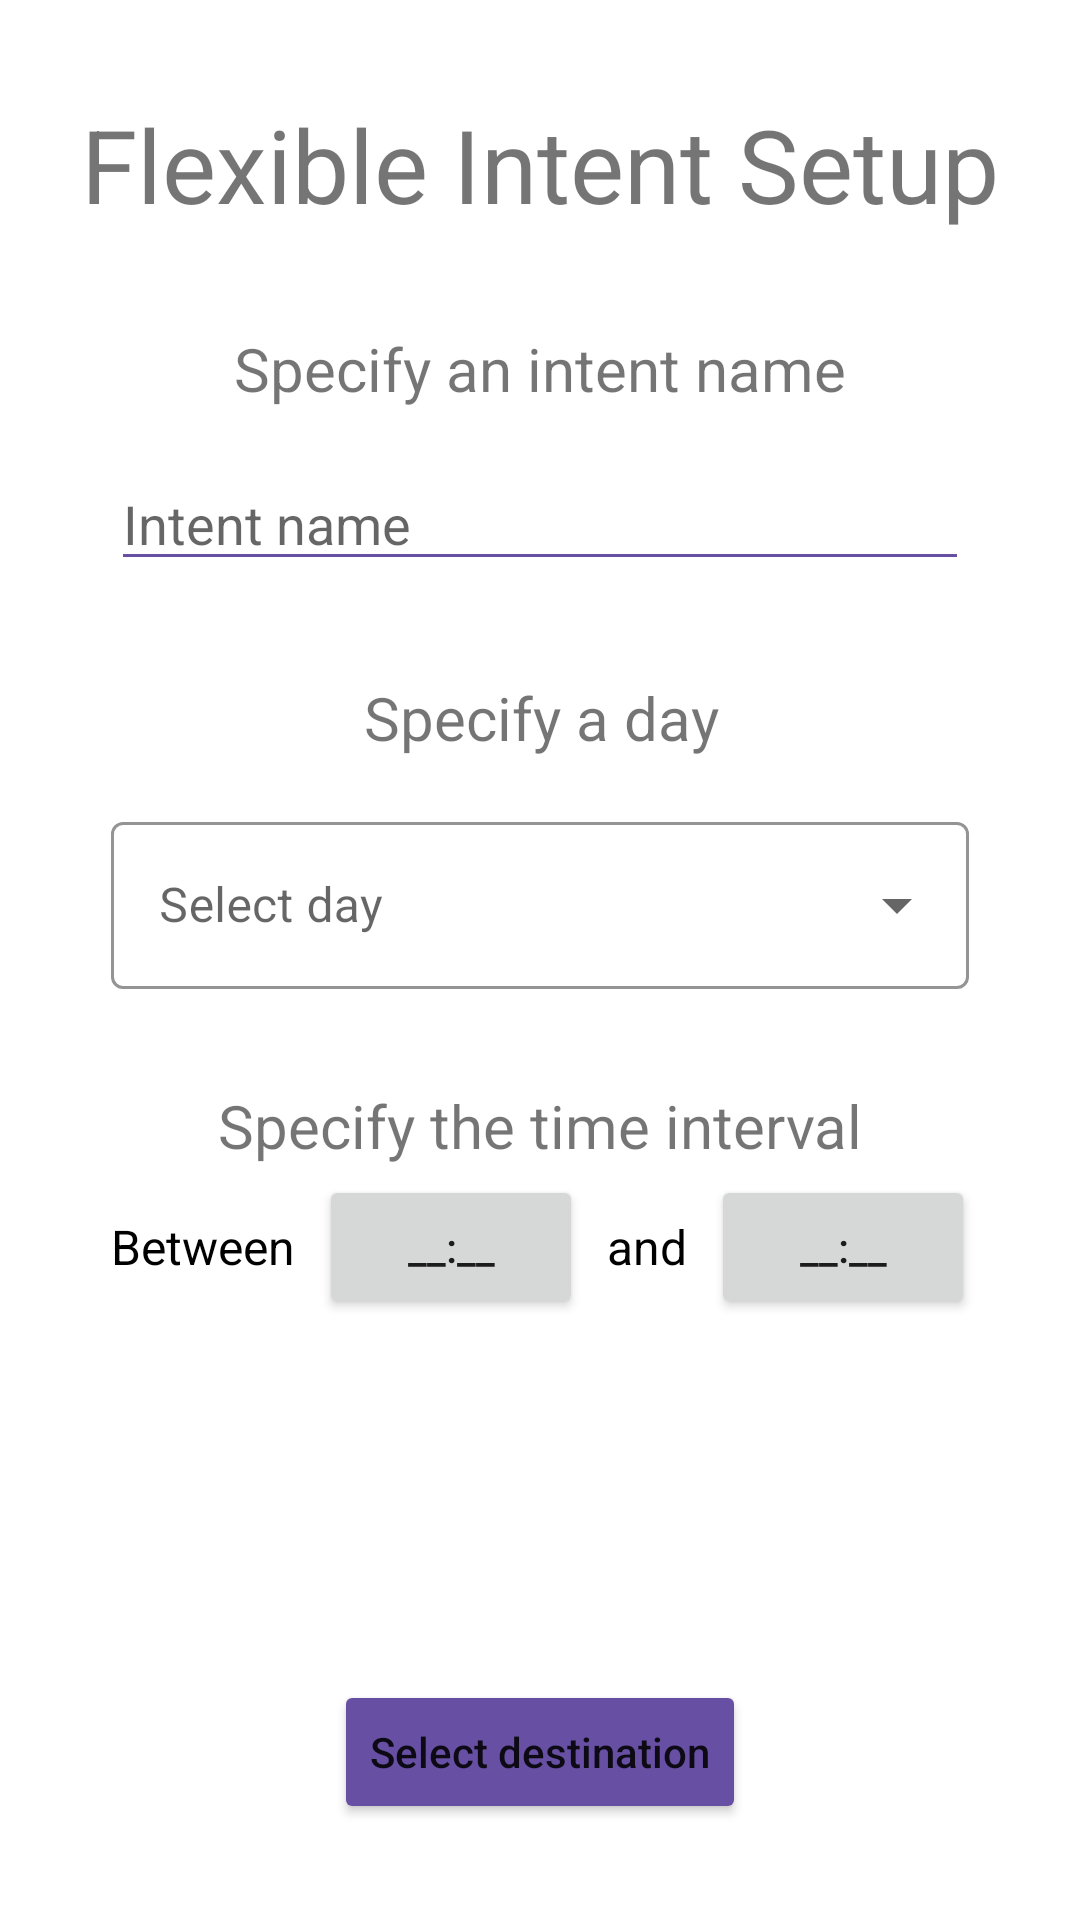

Here is an Android app screen rendered from its layout file. Give the layout XML and the strings, colors and styles it references.
<!-- AndroidManifest.xml: application theme Theme.SmartMobilityApp -->
<!-- res/layout/fragment_flexible_intent_setup.xml -->
<?xml version="1.0" encoding="utf-8"?>
<androidx.constraintlayout.widget.ConstraintLayout xmlns:android="http://schemas.android.com/apk/res/android"
    xmlns:app="http://schemas.android.com/apk/res-auto"
    xmlns:tools="http://schemas.android.com/tools"
    android:layout_width="match_parent"
    android:layout_height="match_parent"
    tools:context=".ui.flexible_intent.FlexibleIntentSetupFragment">

    <TextView
        android:id="@+id/specifyTimeIntervalLabel"
        android:layout_width="wrap_content"
        android:layout_height="wrap_content"
        android:layout_marginTop="32dp"
        android:text="Specify the time interval"
        android:textSize="@dimen/subtitle_size"
        app:layout_constraintEnd_toEndOf="parent"
        app:layout_constraintStart_toStartOf="parent"
        app:layout_constraintTop_toBottomOf="@+id/selectDayTextInput" />

    <TextView
        android:id="@+id/FlexibleIntentTitle"
        android:layout_width="wrap_content"
        android:layout_height="wrap_content"
        android:layout_marginTop="@dimen/fragment_title_top_margin"
        android:text="Flexible Intent Setup"
        android:textSize="@dimen/fragment_title_size"
        app:layout_constraintEnd_toEndOf="parent"
        app:layout_constraintStart_toStartOf="parent"
        app:layout_constraintTop_toTopOf="parent" />

    <TextView
        android:id="@+id/specifyAnIntentNameLabel"
        android:layout_width="wrap_content"
        android:layout_height="wrap_content"
        android:layout_marginTop="32dp"
        android:text="Specify an intent name"
        android:textSize="@dimen/subtitle_size"
        app:layout_constraintEnd_toEndOf="parent"
        app:layout_constraintStart_toStartOf="parent"
        app:layout_constraintTop_toBottomOf="@+id/FlexibleIntentTitle" />

    <EditText
        android:id="@+id/editTextIntentName"
        android:layout_width="wrap_content"
        android:layout_height="wrap_content"
        android:layout_marginTop="@dimen/subtitle_margin_bottom"
        android:width="@dimen/default_width"
        android:backgroundTint="@color/purple_700"
        android:ems="10"
        android:hint="Intent name"
        android:inputType="textPersonName"
        android:textColorHighlight="@color/purple_700"
        android:textColorLink="@color/purple_700"
        app:layout_constraintEnd_toEndOf="parent"
        app:layout_constraintStart_toStartOf="parent"
        app:layout_constraintTop_toBottomOf="@+id/specifyAnIntentNameLabel" />

    <TextView
        android:id="@+id/specifyTheDayNameLabel"
        android:layout_width="wrap_content"
        android:layout_height="wrap_content"
        android:layout_marginTop="32dp"
        android:text="Specify a day"
        android:textSize="@dimen/subtitle_size"
        app:layout_constraintEnd_toEndOf="parent"
        app:layout_constraintHorizontal_bias="0.502"
        app:layout_constraintStart_toStartOf="parent"
        app:layout_constraintTop_toBottomOf="@+id/editTextIntentName" />

    <com.google.android.material.textfield.TextInputLayout
        android:id="@+id/selectDayTextInput"
        style="@style/Widget.MaterialComponents.TextInputLayout.OutlinedBox.ExposedDropdownMenu"
        android:layout_width="@dimen/default_width"
        android:layout_height="wrap_content"
        android:layout_marginTop="@dimen/subtitle_margin_bottom"
        android:hint="@string/select_day"
        app:boxStrokeColor="@color/purple_700"
        app:hintTextColor="@color/purple_700"
        app:layout_constraintEnd_toEndOf="parent"
        app:layout_constraintStart_toStartOf="parent"
        app:layout_constraintTop_toBottomOf="@+id/specifyTheDayNameLabel">

        <AutoCompleteTextView
            android:id="@+id/selectDayAutoComplete"
            android:layout_width="match_parent"
            android:layout_height="wrap_content"
            android:inputType="none" />

    </com.google.android.material.textfield.TextInputLayout>

    <TextView
        android:id="@+id/betweenLabel"
        android:layout_width="wrap_content"
        android:layout_height="wrap_content"
        android:layout_marginTop="@dimen/subtitle_margin_bottom"
        android:text="Between"
        android:textColor="@color/black"
        android:textSize="16sp"
        app:layout_constraintStart_toStartOf="@+id/editTextIntentName"
        app:layout_constraintTop_toBottomOf="@+id/specifyTimeIntervalLabel" />

    <TextView
        android:id="@+id/andLabel"
        android:layout_width="wrap_content"
        android:layout_height="wrap_content"
        android:layout_marginStart="8dp"
        android:text="and"
        android:textColor="@color/black"
        android:textSize="16sp"
        app:layout_constraintBottom_toBottomOf="@+id/betweenLabel"
        app:layout_constraintStart_toEndOf="@+id/fromHourButton"
        app:layout_constraintTop_toTopOf="@+id/betweenLabel" />

    <Button
        android:id="@+id/selectDestinationButton"
        android:layout_width="wrap_content"
        android:layout_height="wrap_content"
        android:layout_marginBottom="32dp"
        android:backgroundTint="@color/purple_700"
        android:text="Select destination"
        android:textAllCaps="false"
        app:cornerRadius="@dimen/button_corner_radius"
        app:layout_constraintBottom_toBottomOf="parent"
        app:layout_constraintEnd_toEndOf="parent"
        app:layout_constraintStart_toStartOf="parent" />

    <Button
        android:id="@+id/fromHourButton"
        android:layout_width="wrap_content"
        android:layout_height="wrap_content"
        android:layout_marginStart="8dp"
        android:text="@string/_00_00"
        app:cornerRadius="@dimen/button_corner_radius"
        app:layout_constraintBottom_toBottomOf="@+id/betweenLabel"
        app:layout_constraintStart_toEndOf="@+id/betweenLabel"
        app:layout_constraintTop_toTopOf="@+id/betweenLabel" />

    <Button
        android:id="@+id/toHourButton"
        android:layout_width="wrap_content"
        android:layout_height="wrap_content"
        android:layout_marginStart="8dp"
        android:text="@string/_00_00"
        app:cornerRadius="@dimen/button_corner_radius"
        app:layout_constraintBottom_toBottomOf="@+id/betweenLabel"
        app:layout_constraintStart_toEndOf="@+id/andLabel"
        app:layout_constraintTop_toTopOf="@+id/betweenLabel" />

</androidx.constraintlayout.widget.ConstraintLayout>
<!-- resources referenced by this layout -->
<resources>
  <color name="black">#FF000000</color>
  <color name="purple_700">#6750A4</color>
  <dimen name="button_corner_radius">20dp</dimen>
  <dimen name="default_width">286dp</dimen>
  <dimen name="fragment_title_size">34sp</dimen>
  <dimen name="fragment_title_top_margin">32dp</dimen>
  <dimen name="subtitle_margin_bottom">16dp</dimen>
  <dimen name="subtitle_size">20sp</dimen>
  <string name="_00_00">__:__</string>
  <string name="select_day">Select day</string>
  <style name="Theme.SmartMobilityApp" parent="Theme.MaterialComponents.DayNight.DarkActionBar">
          
          <item name="colorPrimary">@color/purple_500</item>
          <item name="colorPrimaryVariant">@color/purple_700</item>
          <item name="colorOnPrimary">@color/white</item>
          
          <item name="colorSecondary">@color/teal_200</item>
          <item name="colorSecondaryVariant">@color/teal_700</item>
          <item name="colorOnSecondary">@color/black</item>
          
          <item name="android:statusBarColor">?attr/colorPrimaryVariant</item>
          
      </style>
  <color name="white">#FFFFFFFF</color>
  <!-- not gathered from this repository: default colours our renderer supplied (Android Studio template values) -->
  <color name="purple_500">#FF6200EE</color>
  <color name="teal_200">#FF03DAC5</color>
  <color name="teal_700">#FF018786</color>
</resources>
